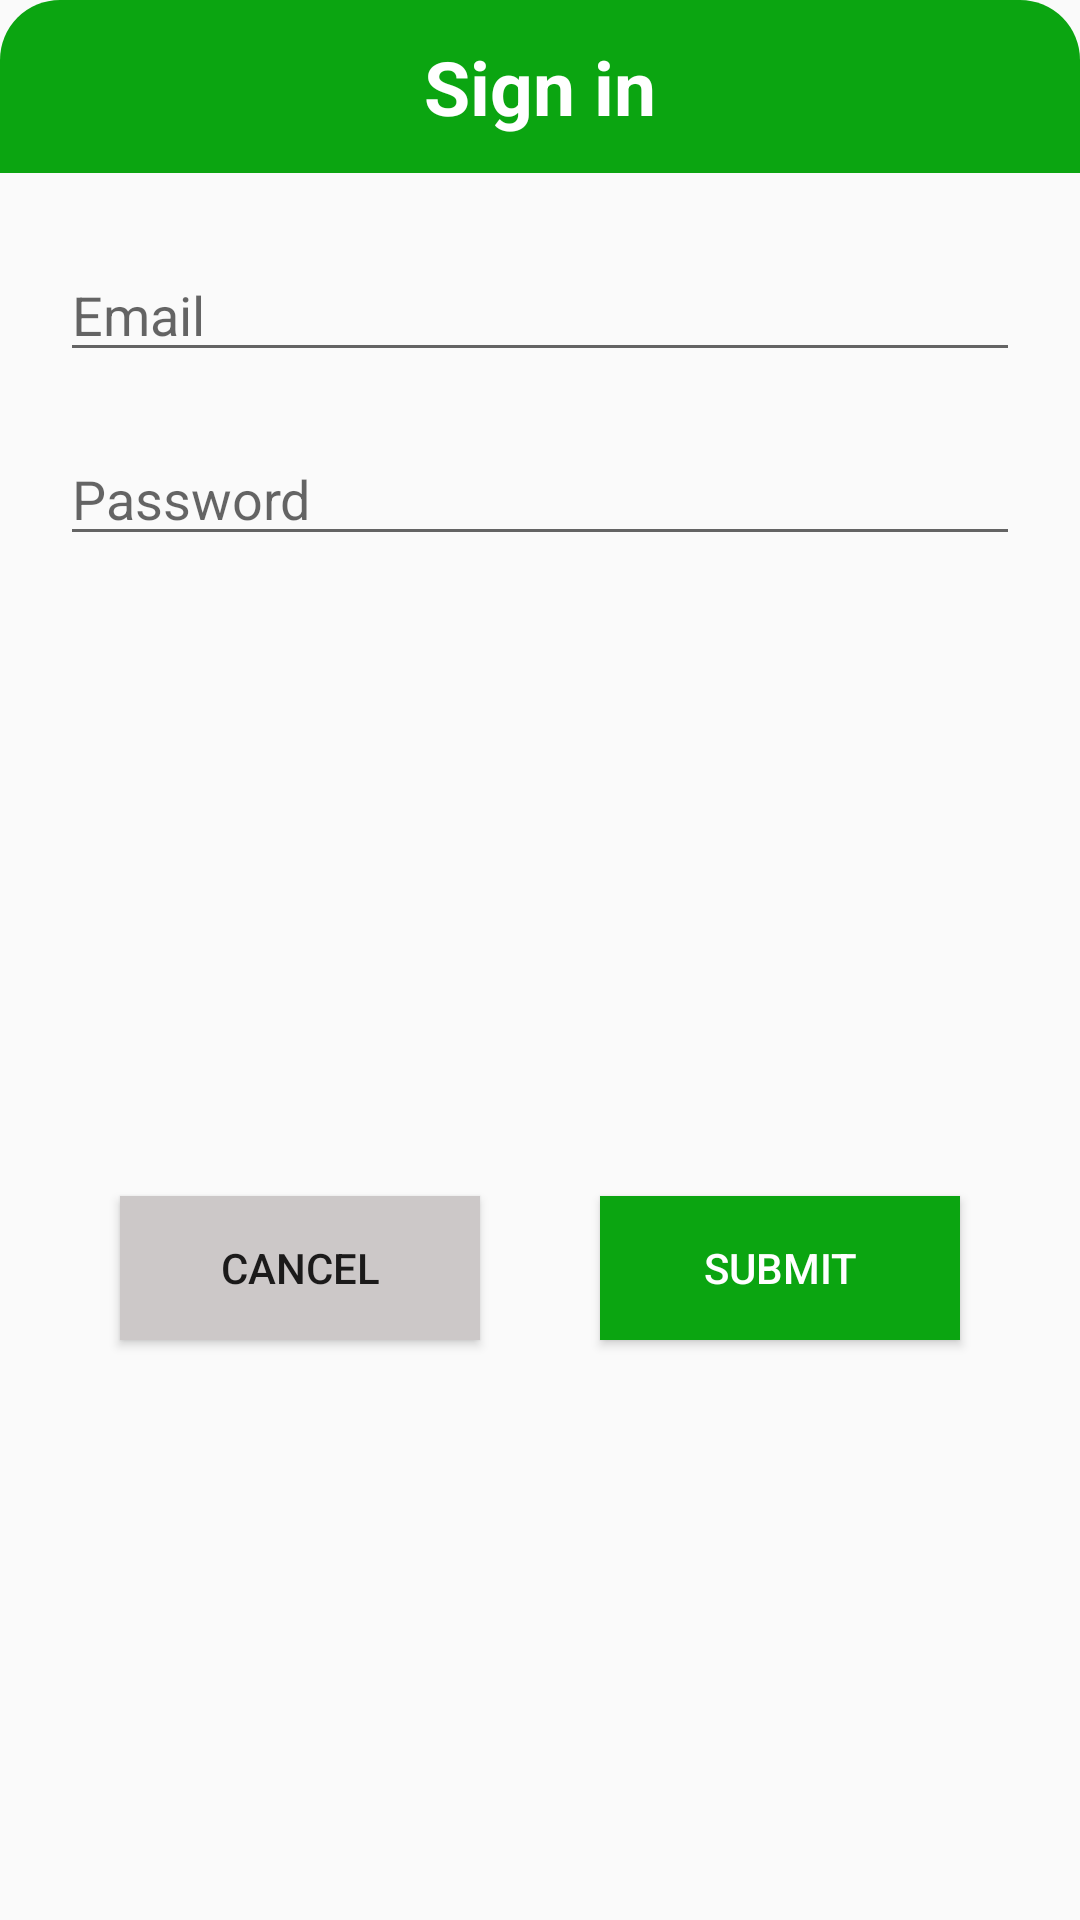

Android layout source for this screen:
<!-- AndroidManifest.xml: application theme Theme.App_Hola -->
<!-- res/layout/dialog_signin.xml -->
<?xml version="1.0" encoding="utf-8"?>
<LinearLayout xmlns:android="http://schemas.android.com/apk/res/android"
    android:layout_width="match_parent"
    android:layout_height="wrap_content"
    android:orientation="vertical"
    android:background="@drawable/custom_dialog_radius"
    android:layout_margin="20dp"
    >

    <TextView
        android:layout_width="match_parent"
        android:layout_height="wrap_content"
        android:padding="12dp"
        android:gravity="center"
        android:text="@string/sign_in"
        android:textSize="25dp"
        android:textStyle="bold"
        android:textColor="@color/white"
        android:background="@drawable/custom_top_dialog"/>
    <LinearLayout
        android:layout_width="match_parent"
        android:layout_height="wrap_content"
        android:padding="20dp"
        android:orientation="vertical">

        <EditText
            android:layout_marginTop="5dp"
            android:layout_marginBottom="20dp"
            android:id="@+id/edit_user"
            android:layout_width="match_parent"
            android:layout_height="match_parent"
            android:hint="Email"/>
        <EditText
            android:layout_marginBottom="20dp"
            android:id="@+id/edit_pass"
            android:layout_width="match_parent"
            android:layout_height="match_parent"
            android:hint="@string/pass"
            android:inputType="textPassword"/>
    </LinearLayout>
    <LinearLayout
        android:layout_width="match_parent"
        android:layout_height="match_parent"
        android:gravity="center"
        android:layout_marginBottom="20dp">

        <Button
            android:id="@+id/btn_back"
            android:layout_width="120dp"
            android:layout_height="wrap_content"
            android:background="#CCC8C8"
            android:layout_marginRight="20dp"
            android:text="@string/btn_cancel"/>
        <Button
            android:id="@+id/btn_submit"
            android:layout_width="120dp"
            android:layout_height="wrap_content"
            android:background="#0BA511"
            android:textColor="@color/white"
            android:layout_marginLeft="20dp"
            android:text="@string/btn_submit"/>
    </LinearLayout>
</LinearLayout>
<!-- resources referenced by this layout -->
<resources>
  <color name="white">#FFFFFFFF</color>
  <!-- drawable custom_top_dialog (drawable) -->
  <?xml version="1.0" encoding="utf-8"?>
  <shape xmlns:android="http://schemas.android.com/apk/res/android">
  
      <solid android:color="#0BA511"/>
      <corners android:topRightRadius="20dp"
          android:topLeftRadius="20dp"/>
  </shape>
  <string name="btn_cancel">Cancel</string>
  <string name="btn_submit">Submit</string>
  <string name="pass">Password</string>
  <string name="sign_in">Sign in</string>
  <style name="Theme.App_Hola" parent="Theme.AppCompat.DayNight.DarkActionBar">
          
          <item name="colorPrimary">@color/purple_500</item>
          <item name="colorPrimaryVariant">@color/purple_700</item>
          <item name="colorOnPrimary">@color/white</item>
          
          <item name="colorSecondary">@color/teal_200</item>
          <item name="colorSecondaryVariant">@color/teal_700</item>
          <item name="colorOnSecondary">@color/black</item>
          
          <item name="android:statusBarColor" tools:targetApi="l">?attr/colorPrimaryVariant</item>
          
      </style>
  <color name="purple_500">#FF6200EE</color>
  <color name="purple_700">#FF3700B3</color>
  <color name="teal_200">#FF03DAC5</color>
  <color name="teal_700">#FF018786</color>
  <color name="black">#FF000000</color>
</resources>
